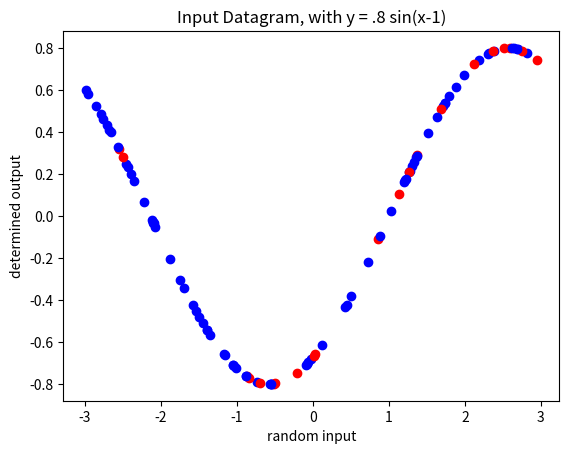

This chart was generated by the following Python code:
import numpy as np
import pandas as pd
import random
import matplotlib.pyplot as plt


def trainspliter(perc):
    return 1 if random.random() < perc else 0

def plotout(X, Y, tt):
    print(len(X))
    for i in range(len(X)):
        if tt[i] == 1:
            plt.scatter(X[i], Y[i], c = 'red')
        else:
            plt.scatter(X[i], Y[i], c = 'blue')

    plt.title("Input Datagram, with y = .8 sin(x-1)")
    plt.xlabel("random input")
    plt.ylabel("determined output")
    plt.show()
    return 0

def generate(num_samp, domain_range, percent): # percent must be [0, 1]
    input_x_array = np.random.uniform(domain_range[0], domain_range[1], num_samp)
    output_y_array = []
    testortrain = []
    for i in range(num_samp):
        x = input_x_array[i]
        y = 0.8 * np.sin(x - 1)
        testortrain.append(trainspliter(percent))
        output_y_array.append(y)
    for i in range(num_samp):
        dict = {'input_x': input_x_array, 'output_y': output_y_array, 'label': testortrain}
        df = pd.DataFrame(dict)
        df.to_csv('Task2Data.csv', index=False)
    plotout(input_x_array, output_y_array, tt = testortrain)
    return 0

generate(100, [-3,3], .2)

